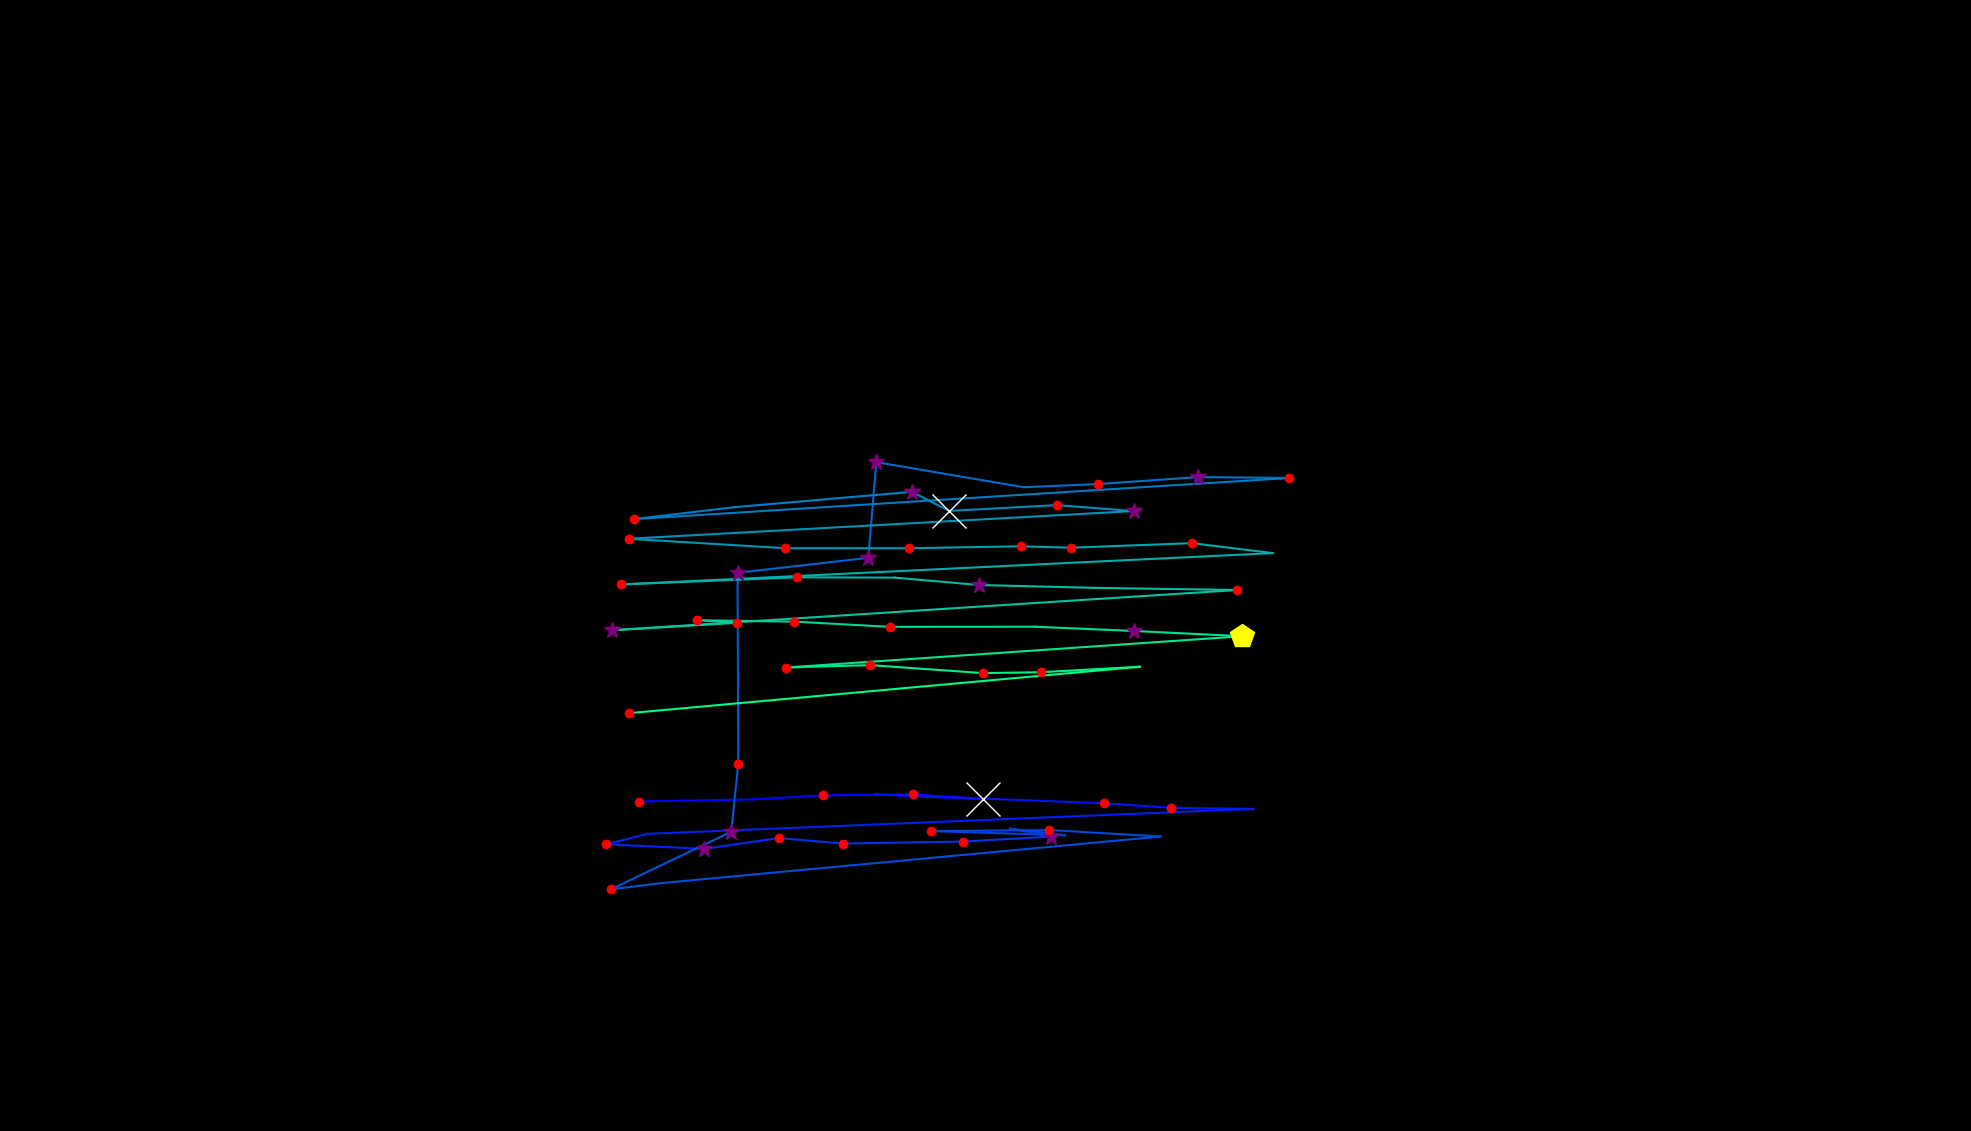

Values plotted in this chart, from the file beside it:
, fixation_id, timestamp, avg_gaze_x, avg_gaze_y, duration
0, 86.0, 24762, 830, 427.9, 156.6
1, 87.0, 25039, 977.3, 430.6, 60.25
2, 88.0, 25123, 1069, 435.9, 132.5
3, 89.0, 25425, 1185, 437.3, 144.6
4, 90.0, 25593, 1276, 430.9, 566.3
5, 91.0, 26280, 1137, 437.1, 0.0
6, 92.0, 26907, 1434, 425.6, 120.5
7, 93.0, 27075, 1521, 419.7, 144.6
8, 94.0, 27340, 1627, 418.3, 96.4
9, 95.0, 27545, 841.1, 385.9, 108.4
10, 96.0, 27678, 787.6, 372.4, 144.6
11, 97.0, 27859, 914.8, 366.4, 253
12, 98.0, 28136, 1012, 380.4, 144.6
13, 99.0, 28304, 1095, 373.3, 228.9
14, 100.0, 28582, 1251, 375.9, 228.9
15, 101.0, 28895, 1365, 382.3, 325.3
16, 102.0, 29244, 1312, 392.7, 108.4
17, 103.0, 29377, 1383, 384.1, 96.4
18, 104.0, 29642, 1209, 389.5, 216.9
19, 105.0, 30027, 1363, 390.8, 144.6
20, 106.0, 30244, 1507, 382.5, 108.4
21, 107.0, 30522, 859.5, 322, 96.4
22, 108.0, 30642, 793.1, 313.7, 216.9
23, 109.0, 30955, 949.6, 388.6, 265.1
24, 110.0, 31244, 958.8, 477.2, 132.5
25, 111.0, 31522, 957.8, 724.9, 277.1
26, 112.0, 31847, 1128, 744.4, 265.1
27, 113.0, 32160, 1138, 868.6, 277.1
28, 114.0, 32763, 1329, 836.1, 108.4
29, 115.0, 32895, 1426, 840.2, 132.5
30, 116.0, 33052, 1556, 849.2, 313.3
31, 117.0, 33425, 1674, 848.1, 156.6
32, 118.0, 33666, 823.1, 794.6, 168.7
33, 119.0, 33980, 953.5, 810.1, 96.4
34, 120.0, 34257, 1184, 830.1, 265.1
35, 121.0, 34546, 1233, 805.4, 650.7
36, 122.0, 35221, 1373, 812.8, 168.7
37, 123.0, 35414, 1473, 805.1, 325.3
38, 124.0, 35835, 816.4, 769.2, 192.8
39, 125.0, 36088, 1020, 756.8, 180.7
40, 126.0, 36317, 1180, 756.8, 192.8
41, 127.0, 36582, 1326, 759.3, 192.8
42, 128.0, 36811, 1391, 757.5, 120.5
43, 129.0, 36968, 1548, 763.4, 156.6
44, 130.0, 37281, 1653, 750.5, 108.4
45, 131.0, 37558, 806.2, 709.8, 192.8
46, 132.0, 37824, 1036, 719.1, 156.6
47, 133.0, 38077, 1163, 718.6, 96.4
48, 134.0, 38197, 1271, 709.1, 277.1
49, 135.0, 38498, 1421, 705.4, 108.4
50, 136.0, 38824, 1606, 702.6, 168.7
51, 137.0, 39185, 795.3, 650.3, 265.1
52, 138.0, 39486, 957.5, 660, 228.9
53, 139.0, 39739, 904.9, 663.3, 120.5
54, 140.0, 39920, 1032, 661.5, 120.5
55, 141.0, 40125, 1155, 654.8, 192.8
56, 142.0, 40366, 1345, 654.9, 96.4
57, 143.0, 40559, 1473, 649.4, 337.4
58, 144.0, 40920, 1614, 642.5, 433.8
59, 145.0, 41860, 1021, 601.9, 120.5
... 5 more rows
